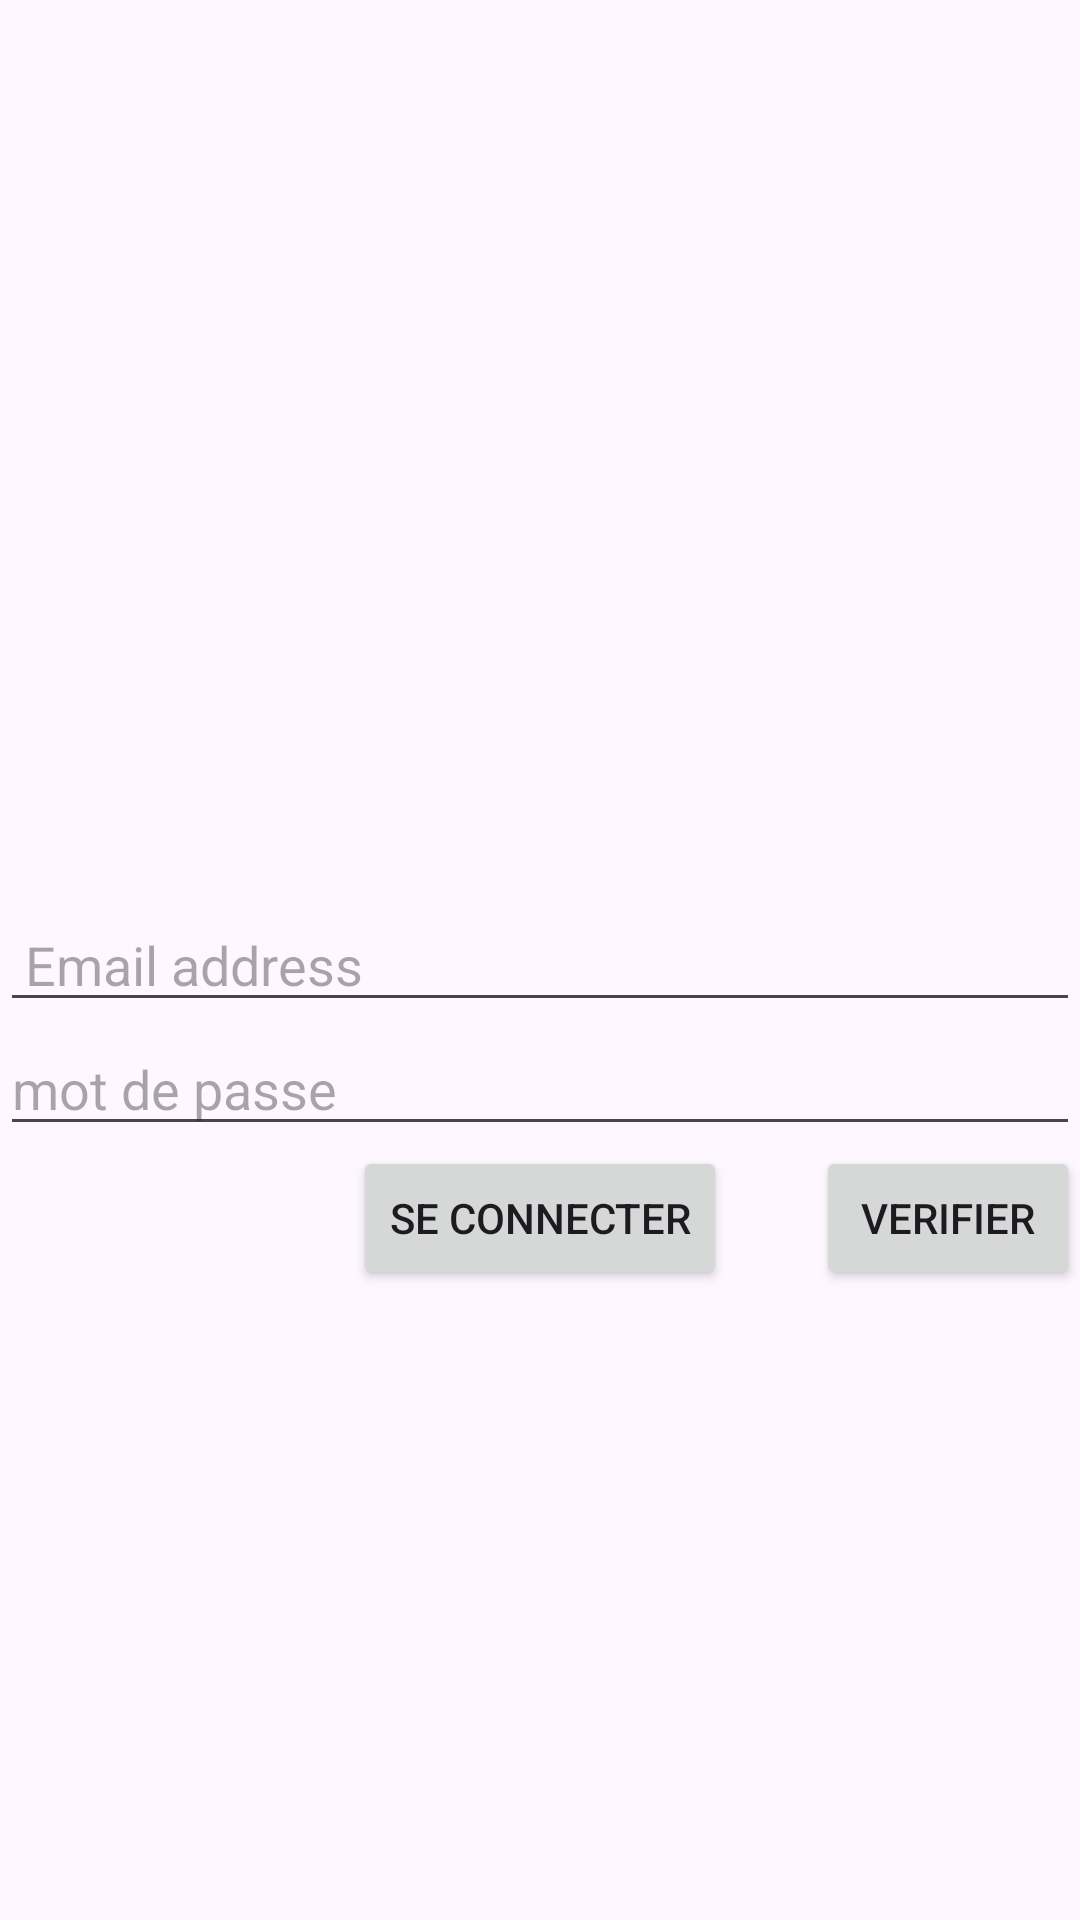

This screen was rendered from an Android layout file. Write that file and the resources it references.
<!-- AndroidManifest.xml: application theme Theme.TestInten -->
<!-- res/layout/activity_main.xml -->
<?xml version="1.0" encoding="utf-8"?>
<androidx.constraintlayout.widget.ConstraintLayout xmlns:android="http://schemas.android.com/apk/res/android"
    xmlns:app="http://schemas.android.com/apk/res-auto"
    xmlns:tools="http://schemas.android.com/tools"
    android:layout_width="match_parent"
    android:layout_height="match_parent"
    android:layout_marginLeft="20dp"
    android:layout_marginRight="20dp"
    tools:context=".MainActivity">



    <EditText
        android:id="@+id/edt1"
        android:layout_width="match_parent"
        android:layout_height="wrap_content"
        android:hint=" Email address"
        app:layout_constraintBottom_toBottomOf="parent"
        app:layout_constraintTop_toTopOf="parent"
        app:layout_constraintLeft_toLeftOf="parent"
        app:layout_constraintRight_toRightOf="parent"
        ></EditText>

    <EditText
        android:id="@+id/edt2"
        android:layout_width="match_parent"
        android:layout_height="wrap_content"
        android:hint="mot de passe "
        android:inputType="textPassword"
        app:layout_constraintLeft_toLeftOf="parent"
        app:layout_constraintRight_toRightOf="parent"
        app:layout_constraintTop_toBottomOf="@id/edt1"
        ></EditText>
    <Button
        android:id="@+id/btn2"
        android:layout_width="wrap_content"
        android:layout_height="wrap_content"
        android:text="se connecter"
        app:layout_constraintLeft_toLeftOf="parent"
        app:layout_constraintRight_toRightOf="parent"
        app:layout_constraintTop_toBottomOf="@id/edt2"
        />
  <Button
      android:id="@+id/btn3"
      android:layout_width="wrap_content"
      android:layout_height="wrap_content"
      android:text="verifier"
      app:layout_constraintRight_toRightOf="parent"
      app:layout_constraintTop_toBottomOf="@id/edt2"
      />
</androidx.constraintlayout.widget.ConstraintLayout>
<!-- resources referenced by this layout -->
<resources>
  <style name="Theme.TestInten" parent="Base.Theme.TestInten" />
  <style name="Base.Theme.TestInten" parent="Theme.Material3.DayNight.NoActionBar">
          
          
      </style>
</resources>
